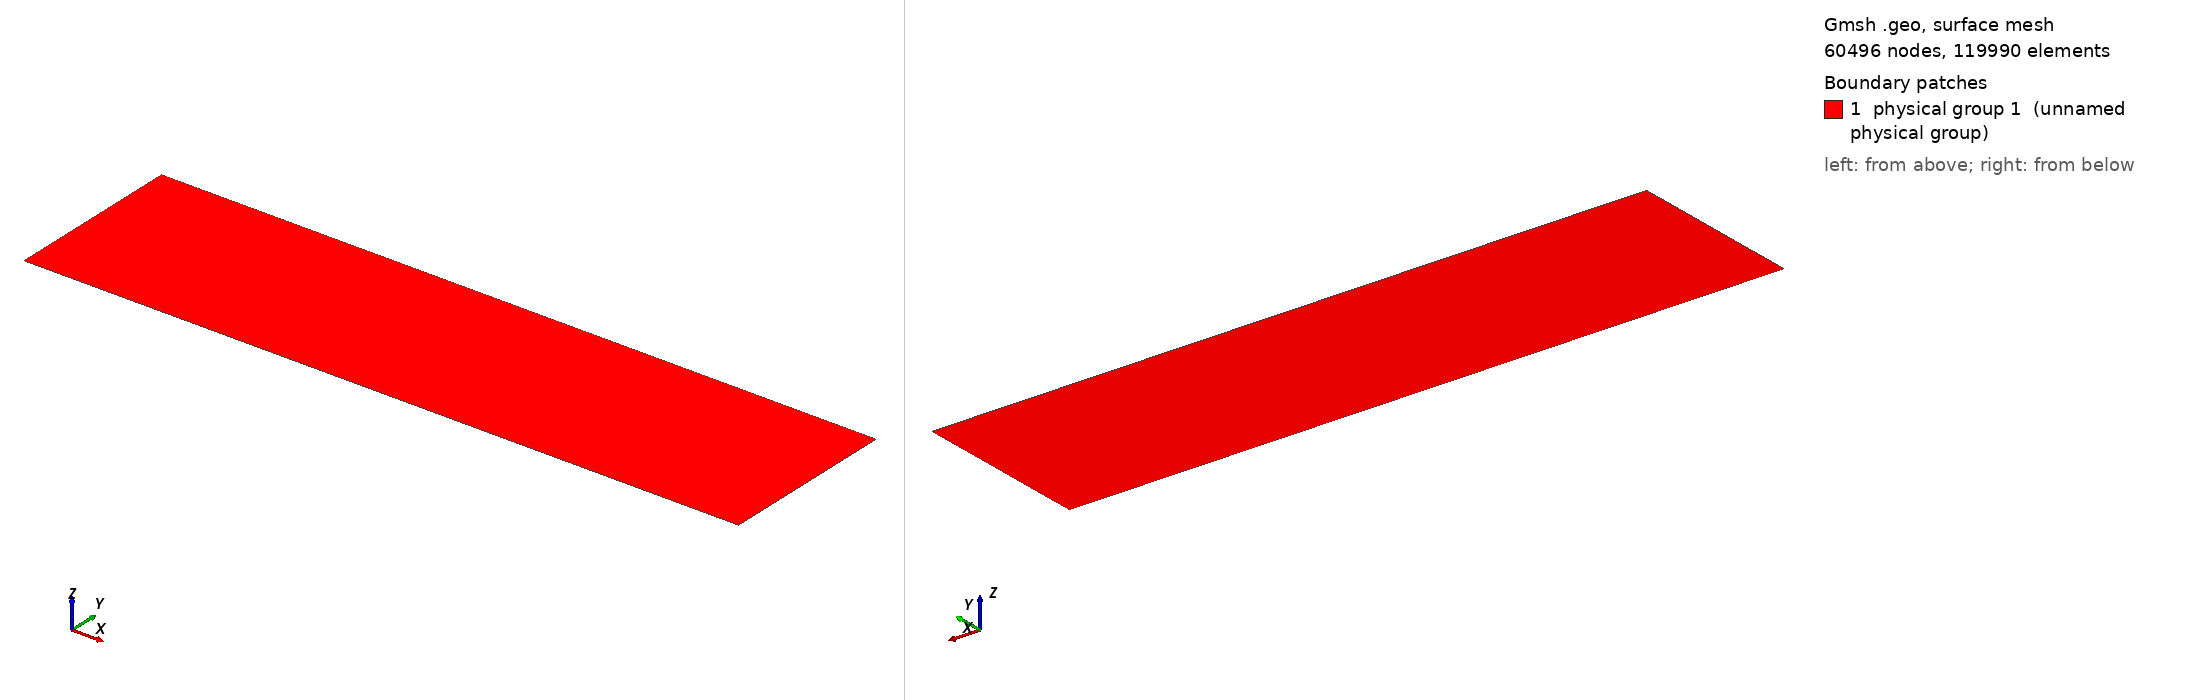

Gmsh geometry script, surface-meshed: 60496 nodes, 119990 surface elements. Boundary patches (legend numbers): 1 physical group 1 (unnamed physical group). Left view from above one corner, right view from below the opposite corner. Legend entries are the model's physical surfaces. The drawing asked Gmsh for element sizes between 1% and 20% of the model's largest extent; the script's own settings can give other sizes.

=== mesh-square-penal-120000.geo (drawn) ===
//SetFactory("OpenCASCADE");
// 0 for triangles, 1 for quads
tri_or_quad = 0;

Point(1) = {0, 0, 0, 1.0};
Point(2) = {4, 0, 0, 1.0};
Point(3) = {4, 1, 0, 1.0};
Point(4) = {0, 1, 0, 1.0};


Point(5) = {0.5+0.15, 0.5-0.15, 0, 0.5};
Point(6) = {0.5+0.15, 0.5+0.15, 0, 0.5};
Point(7) = {0.5-0.15, 0.5+0.15, 0, 0.5};
Point(8) = {0.5-0.15, 0.5-0.15, 0, 0.5};

Point(9) = {0.5+0.1, 0.5-0.1, 0, 0.5};
Point(10) = {0.5+0.1, 0.5+0.1, 0, 0.5};
Point(11) = {0.5-0.1, 0.5+0.1, 0, 0.5};
Point(12) = {0.5-0.1, 0.5-0.1, 0, 0.5};

Point(13) = {0.5+0.2, 0.5-0.2, 0, 0.5};
Point(14) = {0.5+0.2, 0.5+0.2, 0, 0.5};
Point(15) = {0.5-0.2, 0.5+0.2, 0, 0.5};
Point(16) = {0.5-0.2, 0.5-0.2, 0, 0.5};

Characteristic Length {1} = 0.010;
Characteristic Length {2} = 0.010;
Characteristic Length {3} = 0.010;
Characteristic Length {4} = 0.010;
Characteristic Length {5} = 0.001;
Characteristic Length {6} = 0.001;
Characteristic Length {7} = 0.001;
Characteristic Length {8} = 0.001;
Characteristic Length {9} = 0.014;
Characteristic Length {10} = 0.014;
Characteristic Length {11} = 0.014;
Characteristic Length {12} = 0.014;
Characteristic Length {13} = 0.010;
Characteristic Length {14} = 0.010;
Characteristic Length {15} = 0.010;
Characteristic Length {16} = 0.010;

Line(1) = {1, 2};
Line(2) = {2, 3};
Line(3) = {3, 4};
Line(4) = {4, 1};

Line(5) = {5, 6};
Line(6) = {6, 7};
Line(7) = {7, 8};
Line(8) = {8, 5};

Line(9) = {9, 10};
Line(10) = {10, 11};
Line(11) = {11, 12};
Line(12) = {12, 9};

Line(13) = {13, 14};
Line(14) = {14, 15};
Line(15) = {15, 16};
Line(16) = {16, 13};


Curve Loop(1) = {3, 4, 1, 2};
Plane Surface(1) = {1};
Point{5} In Surface{1};
Point{6} In Surface{1};
Point{7} In Surface{1};
Point{8} In Surface{1};
Point{9} In Surface{1};
Point{10} In Surface{1};
Point{11} In Surface{1};
Point{12} In Surface{1};
Point{13} In Surface{1};
Point{14} In Surface{1};
Point{15} In Surface{1};
Point{16} In Surface{1};
Line{5} In Surface{1};
Line{6} In Surface{1};
Line{7} In Surface{1};
Line{8} In Surface{1};
Line{9} In Surface{1};
Line{10} In Surface{1};
Line{11} In Surface{1};
Line{12} In Surface{1};
Line{13} In Surface{1};
Line{14} In Surface{1};
Line{15} In Surface{1};
Line{16} In Surface{1};


If (tri_or_quad == 1)
   Recombine Surface {1};
EndIf
Physical Curve(1) = {1};
Physical Curve(2) = {2};
Physical Curve(3) = {3};
Physical Curve(4) = {4};
Physical Surface(1) = {1};


//Mesh.MshFileVersion = 2.2;
Mesh 2;


//+
